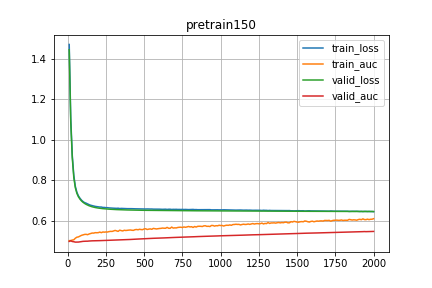

Data behind this chart, as committed beside it:
, 10, 20, 30, 40, 50, 60, 70, 80, 90, 100, 110, 120, 130, 140, 150, 160, 170, 180, 190, 200, 210, 220, 230
train_loss, 1.473, 1.107, 0.9231, 0.8242, 0.7694, 0.7405, 0.7225, 0.711, 0.7013, 0.6944, 0.6892, 0.6864, 0.6826, 0.679, 0.6761, 0.6741, 0.672, 0.6703, 0.6694, 0.6684, 0.667, 0.6671, 0.6651
train_auc, 0.5005, 0.5011, 0.5034, 0.5048, 0.5125, 0.5176, 0.519, 0.5228, 0.5267, 0.5287, 0.5313, 0.5319, 0.5301, 0.5335, 0.5356, 0.5382, 0.5378, 0.5401, 0.5397, 0.5402, 0.543, 0.5402, 0.5435
eval_loss, 1.446, 1.089, 0.9109, 0.8128, 0.7625, 0.735, 0.7181, 0.7065, 0.6976, 0.6907, 0.6851, 0.6805, 0.6767, 0.6733, 0.6706, 0.6683, 0.6663, 0.6646, 0.6632, 0.662, 0.6609, 0.6599, 0.6591
eval_auc, 0.4968, 0.4996, 0.4963, 0.4952, 0.4933, 0.4933, 0.4935, 0.4945, 0.4958, 0.497, 0.4975, 0.4978, 0.4979, 0.4987, 0.4989, 0.4996, 0.4999, 0.5002, 0.5003, 0.5004, 0.5006, 0.5009, 0.5011
